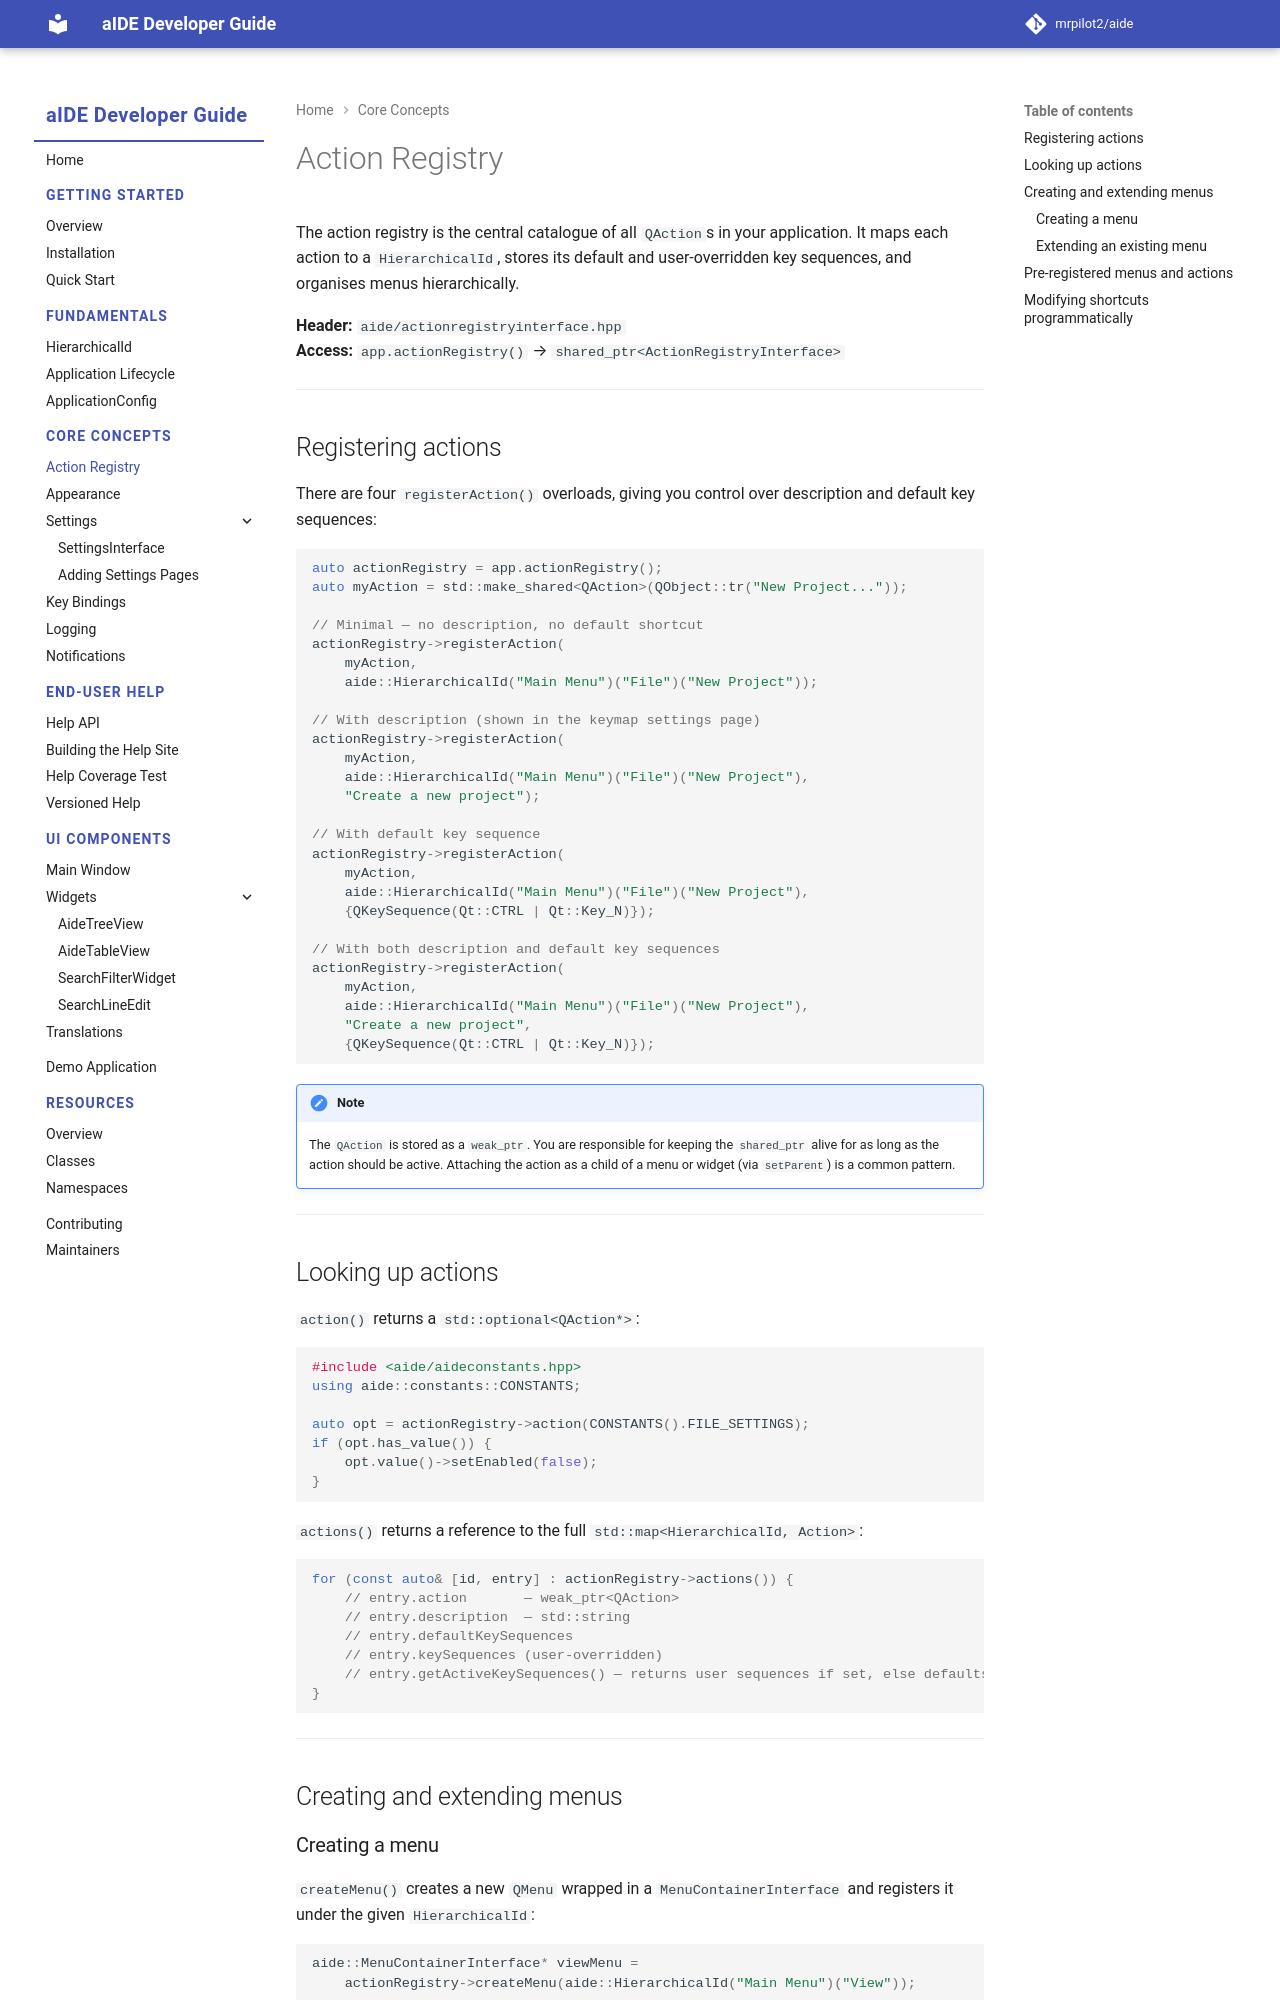

repository: mrpilot2/aide · page: dev/core/action-registry/index.html · generator: mkdocs

# Action Registry

The action registry is the central catalogue of all `QAction`s in your application. It maps each action to a `HierarchicalId`, stores its default and user-overridden key sequences, and organises menus hierarchically.

**Header:** `aide/actionregistryinterface.hpp`  
**Access:** `app.actionRegistry()` → `shared_ptr<ActionRegistryInterface>`

---

## Registering actions

There are four `registerAction()` overloads, giving you control over description and default key sequences:

```cpp
auto actionRegistry = app.actionRegistry();
auto myAction = std::make_shared<QAction>(QObject::tr("New Project..."));

// Minimal — no description, no default shortcut
actionRegistry->registerAction(
    myAction,
    aide::HierarchicalId("Main Menu")("File")("New Project"));

// With description (shown in the keymap settings page)
actionRegistry->registerAction(
    myAction,
    aide::HierarchicalId("Main Menu")("File")("New Project"),
    "Create a new project");

// With default key sequence
actionRegistry->registerAction(
    myAction,
    aide::HierarchicalId("Main Menu")("File")("New Project"),
    {QKeySequence(Qt::CTRL | Qt::Key_N)});

// With both description and default key sequences
actionRegistry->registerAction(
    myAction,
    aide::HierarchicalId("Main Menu")("File")("New Project"),
    "Create a new project",
    {QKeySequence(Qt::CTRL | Qt::Key_N)});
```

!!! note
    The `QAction` is stored as a `weak_ptr`. You are responsible for keeping the `shared_ptr` alive for as long as the action should be active. Attaching the action as a child of a menu or widget (via `setParent`) is a common pattern.

---

## Looking up actions

`action()` returns a `std::optional<QAction*>`:

```cpp
#include <aide/aideconstants.hpp>
using aide::constants::CONSTANTS;

auto opt = actionRegistry->action(CONSTANTS().FILE_SETTINGS);
if (opt.has_value()) {
    opt.value()->setEnabled(false);
}
```

`actions()` returns a reference to the full `std::map<HierarchicalId, Action>`:

```cpp
for (const auto& [id, entry] : actionRegistry->actions()) {
    // entry.action       — weak_ptr<QAction>
    // entry.description  — std::string
    // entry.defaultKeySequences
    // entry.keySequences (user-overridden)
    // entry.getActiveKeySequences() — returns user sequences if set, else defaults
}
```

---

## Creating and extending menus
